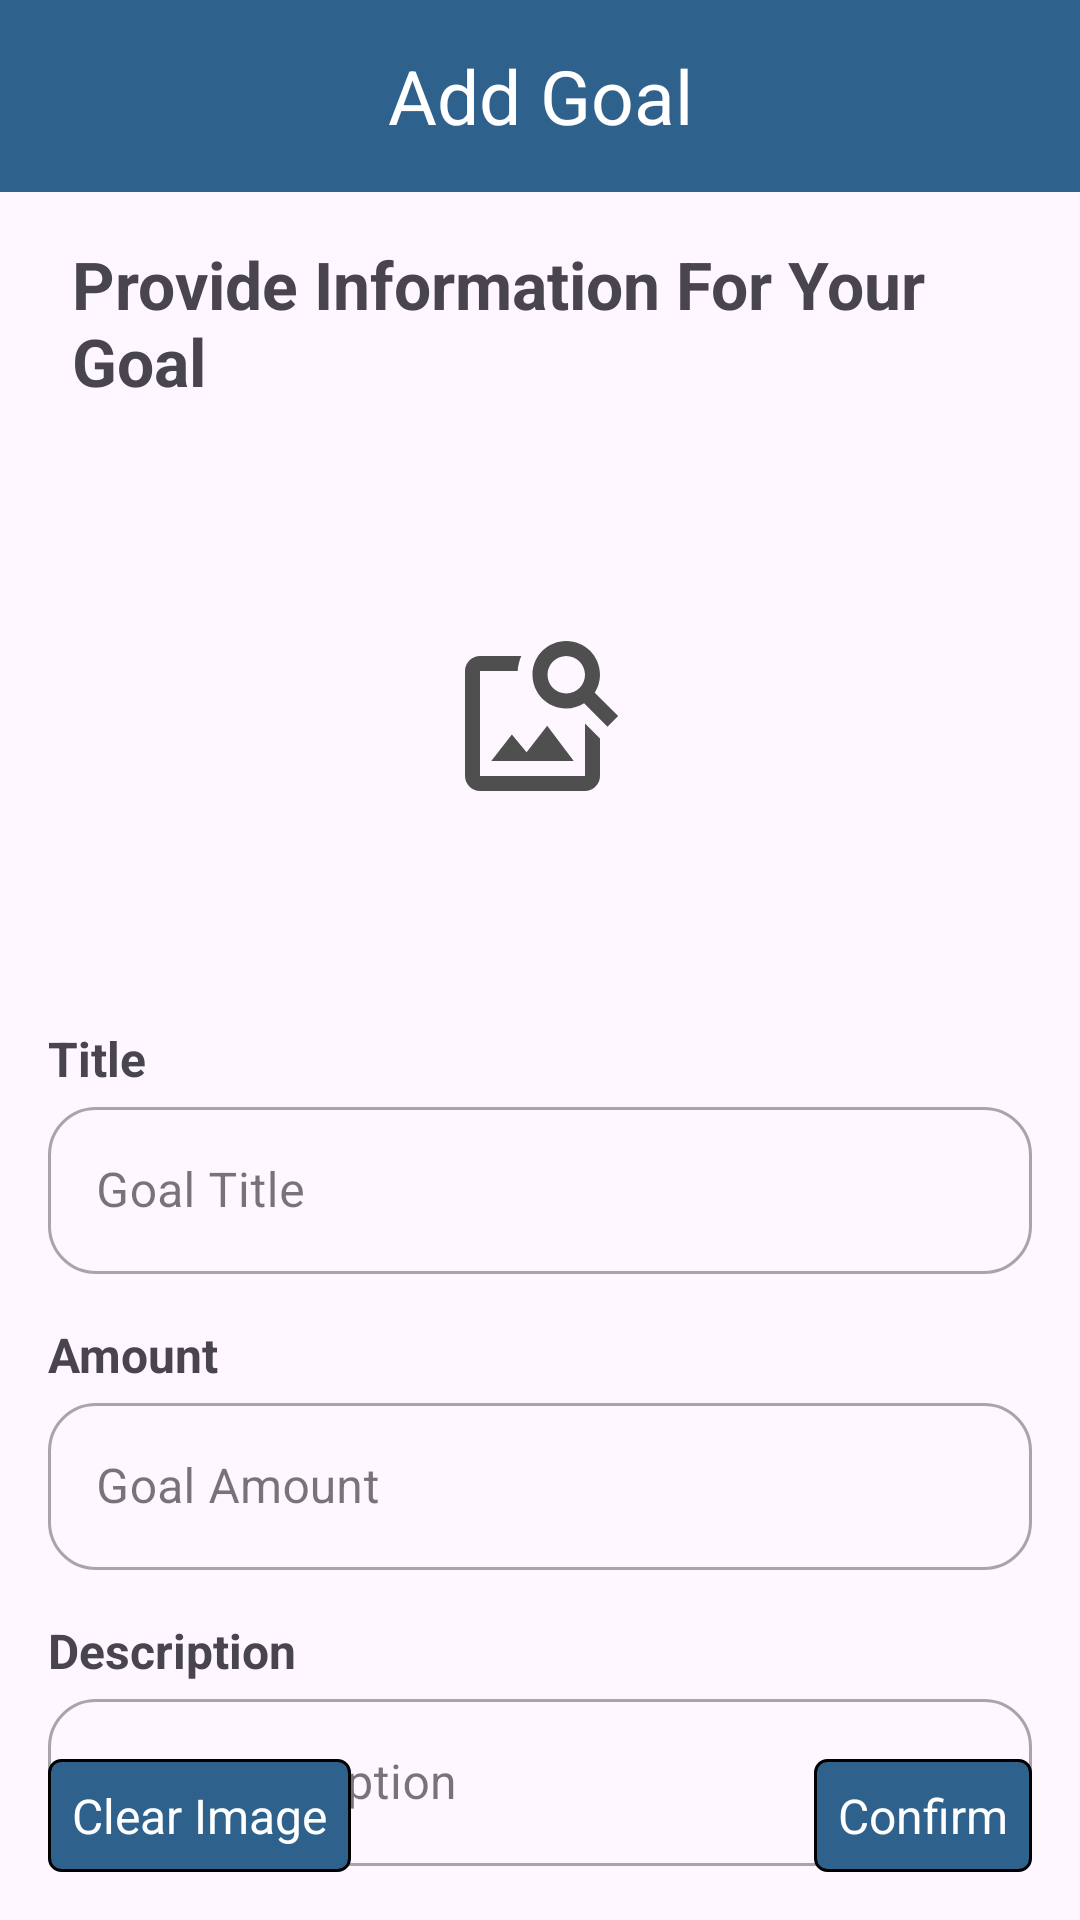

Produce the Android XML layout that renders to this screen, including the resource entries it uses.
<!-- AndroidManifest.xml: application theme Theme.TargetedMoneySaver -->
<!-- res/layout/fragment_add_goal_image.xml -->
<?xml version="1.0" encoding="utf-8"?>
<androidx.constraintlayout.widget.ConstraintLayout xmlns:android="http://schemas.android.com/apk/res/android"
    xmlns:app="http://schemas.android.com/apk/res-auto"
    xmlns:tools="http://schemas.android.com/tools"
    android:layout_width="match_parent"
    android:layout_height="match_parent"
    tools:context=".ui.addgoal.fragment.AddGoalImageFragment">

    
    <androidx.appcompat.widget.Toolbar
        android:id="@+id/top_app_bar"
        android:layout_width="match_parent"
        android:layout_height="?attr/actionBarSize"
        android:background="@color/primary"
        app:layout_constraintEnd_toEndOf="parent"
        app:layout_constraintStart_toStartOf="parent"
        app:layout_constraintTop_toTopOf="parent">

        <TextView
            android:layout_width="wrap_content"
            android:layout_height="wrap_content"
            android:layout_gravity="center"
            android:text="@string/app_bar_add_goal_title"
            android:textColor="@color/white"
            android:textSize="25sp" />
    </androidx.appcompat.widget.Toolbar>

    <ProgressBar
        android:id="@+id/add_goal_image_progress_bar"
        android:layout_width="wrap_content"
        android:layout_height="wrap_content"
        android:layout_marginEnd="32dp"
        android:layout_marginBottom="16dp"
        android:visibility="gone"
        app:layout_constraintBottom_toBottomOf="parent"
        app:layout_constraintEnd_toEndOf="parent" />

    
    <TextView
        android:id="@+id/tv_add_goal_image_header"
        android:layout_width="match_parent"
        android:layout_height="wrap_content"
        android:layout_marginStart="24dp"
        android:layout_marginTop="16dp"
        android:layout_marginEnd="24dp"
        android:text="@string/add_goal_image_header_text"
        android:textSize="22sp"
        android:textStyle="bold"
        app:layout_constraintEnd_toEndOf="parent"
        app:layout_constraintHorizontal_bias="1.0"
        app:layout_constraintStart_toStartOf="parent"
        app:layout_constraintTop_toBottomOf="@+id/top_app_bar" />

    
    <ImageView
        android:id="@+id/img_chosen"
        android:layout_width="match_parent"
        android:layout_height="175dp"
        android:layout_marginStart="16dp"
        android:layout_marginTop="16dp"
        android:layout_marginEnd="16dp"
        android:contentDescription="@string/chosen_image_description"
        android:scaleType="fitCenter"
        android:src="@drawable/placeholder_image"
        app:layout_constraintEnd_toEndOf="parent"
        app:layout_constraintStart_toStartOf="parent"
        app:layout_constraintTop_toBottomOf="@+id/tv_add_goal_image_header" />

    <androidx.appcompat.widget.AppCompatImageView
        android:id="@+id/search_image_icon"
        android:layout_width="60dp"
        android:layout_height="60dp"
        android:src="@drawable/ic_image_search"
        app:layout_constraintBottom_toBottomOf="@+id/img_chosen"
        app:layout_constraintEnd_toEndOf="@+id/img_chosen"
        app:layout_constraintStart_toStartOf="@+id/img_chosen"
        app:layout_constraintTop_toTopOf="@+id/img_chosen" />

    
    <TextView
        android:id="@+id/goal_title_label"
        android:layout_width="match_parent"
        android:layout_height="wrap_content"
        android:layout_marginStart="16dp"
        android:layout_marginTop="16dp"
        android:layout_marginEnd="16dp"
        android:textStyle="bold"
        android:textSize="16sp"
        android:text="@string/goal_title_label"
        app:layout_constraintEnd_toEndOf="parent"
        app:layout_constraintStart_toStartOf="parent"
        app:layout_constraintTop_toBottomOf="@+id/img_chosen" />

    
    <com.google.android.material.textfield.TextInputLayout
        android:id="@+id/goal_title_layout"
        style="@style/Widget.InputField"
        android:layout_width="match_parent"
        android:layout_height="wrap_content"
        android:layout_marginHorizontal="16dp"
        app:endIconMode="clear_text"
        app:layout_constraintEnd_toEndOf="parent"
        app:layout_constraintStart_toStartOf="parent"
        app:layout_constraintTop_toBottomOf="@+id/goal_title_label">

        <com.google.android.material.textfield.TextInputEditText
            android:id="@+id/et_goal_title"
            android:layout_width="match_parent"
            android:layout_height="wrap_content"
            android:hint="@string/goal_title_hint"
            android:inputType="text"
            android:textColor="@color/primary" />
    </com.google.android.material.textfield.TextInputLayout>

    
    <TextView
        android:id="@+id/goal_amount_label"
        android:layout_width="match_parent"
        android:layout_height="wrap_content"
        android:layout_marginStart="16dp"
        android:layout_marginTop="16dp"
        android:layout_marginEnd="16dp"
        android:textStyle="bold"
        android:textSize="16sp"
        android:text="@string/goal_amount_label"
        app:layout_constraintEnd_toEndOf="parent"
        app:layout_constraintStart_toStartOf="parent"
        app:layout_constraintTop_toBottomOf="@+id/goal_title_layout" />

    
    <com.google.android.material.textfield.TextInputLayout
        android:id="@+id/goal_amount_layout"
        style="@style/Widget.InputField"
        android:layout_width="match_parent"
        android:layout_height="wrap_content"
        android:layout_marginHorizontal="16dp"
        app:endIconMode="clear_text"
        app:layout_constraintEnd_toEndOf="parent"
        app:layout_constraintStart_toStartOf="parent"
        app:layout_constraintTop_toBottomOf="@+id/goal_amount_label">

        <com.google.android.material.textfield.TextInputEditText
            android:id="@+id/et_goal_amount"
            android:layout_width="match_parent"
            android:layout_height="wrap_content"
            android:hint="@string/goal_amount_hint"
            android:inputType="number"
            android:textColor="@color/primary" />
    </com.google.android.material.textfield.TextInputLayout>

    
    <TextView
        android:id="@+id/goal_description_label"
        android:layout_width="match_parent"
        android:layout_height="wrap_content"
        android:layout_marginStart="16dp"
        android:layout_marginTop="16dp"
        android:layout_marginEnd="16dp"
        android:textStyle="bold"
        android:textSize="16sp"
        android:text="@string/goal_description_label"
        app:layout_constraintEnd_toEndOf="parent"
        app:layout_constraintStart_toStartOf="parent"
        app:layout_constraintTop_toBottomOf="@+id/goal_amount_layout" />

    
    <com.google.android.material.textfield.TextInputLayout
        android:id="@+id/goal_description_layout"
        style="@style/Widget.InputField"
        android:layout_width="match_parent"
        android:layout_height="wrap_content"
        android:layout_marginHorizontal="16dp"
        app:endIconMode="clear_text"
        app:layout_constraintEnd_toEndOf="parent"
        app:layout_constraintStart_toStartOf="parent"
        app:layout_constraintTop_toBottomOf="@id/goal_description_label">

        <com.google.android.material.textfield.TextInputEditText
            android:id="@+id/et_goal_description"
            android:layout_width="match_parent"
            android:layout_height="wrap_content"
            android:hint="@string/goal_description_hint"
            android:inputType="textMultiLine"
            android:lines="3"
            android:maxLines="3"
            android:minLines="1"
            android:textColor="@color/primary" />
    </com.google.android.material.textfield.TextInputLayout>

    
    <TextView
        android:id="@+id/add_goal_btn_clear_image"
        android:layout_width="wrap_content"
        android:layout_height="wrap_content"
        android:layout_marginStart="16dp"
        android:layout_marginBottom="16dp"
        android:background="@drawable/rounded_corner_button_primary"
        android:padding="8dp"
        android:text="@string/add_goal_image_button_clear_image"
        android:textColor="@color/white"
        android:textSize="16sp"
        app:layout_constraintBottom_toBottomOf="parent"
        app:layout_constraintStart_toStartOf="parent" />

    
    <TextView
        android:id="@+id/add_goal_button_confirm"
        android:layout_width="wrap_content"
        android:layout_height="wrap_content"
        android:layout_marginEnd="16dp"
        android:layout_marginBottom="16dp"
        android:background="@drawable/rounded_corner_button_primary"
        android:padding="8dp"
        android:text="@string/add_goal_image_button_confirm"
        android:textColor="@color/white"
        android:textSize="16sp"
        app:layout_constraintBottom_toBottomOf="parent"
        app:layout_constraintEnd_toEndOf="parent" />


</androidx.constraintlayout.widget.ConstraintLayout>
<!-- resources referenced by this layout -->
<resources>
  <color name="primary">#2E628C</color>
  <color name="white">#FFFFFFFF</color>
  <!-- drawable ic_image_search (drawable) -->
  <vector xmlns:android="http://schemas.android.com/apk/res/android" android:height="24dp" android:tint="#4f4f4f" android:viewportHeight="24" android:viewportWidth="24" android:width="24dp">
        
      <path android:fillColor="@android:color/white" android:pathData="M18,13v7L4,20L4,6h5.02c0.05,-0.71 0.22,-1.38 0.48,-2L4,4c-1.1,0 -2,0.9 -2,2v14c0,1.1 0.9,2 2,2h14c1.1,0 2,-0.9 2,-2v-5l-2,-2zM16.5,18h-11l2.75,-3.53 1.96,2.36 2.75,-3.54zM19.3,8.89c0.44,-0.7 0.7,-1.51 0.7,-2.39C20,4.01 17.99,2 15.5,2S11,4.01 11,6.5s2.01,4.5 4.49,4.5c0.88,0 1.7,-0.26 2.39,-0.7L21,13.42 22.42,12 19.3,8.89zM15.5,9C14.12,9 13,7.88 13,6.5S14.12,4 15.5,4 18,5.12 18,6.5 16.88,9 15.5,9z"/>
      
  </vector>
  <!-- drawable rounded_corner_button_primary (drawable) -->
  <?xml version="1.0" encoding="utf-8"?>
  <shape xmlns:android="http://schemas.android.com/apk/res/android">
      <corners android:radius="4dp" />
      <solid android:color="@color/primary" />
      <stroke android:color="@color/black" android:width="1dp" />
  </shape>
  <string name="add_goal_image_button_clear_image">Clear Image</string>
  <string name="add_goal_image_button_confirm">Confirm</string>
  <string name="add_goal_image_header_text">Provide Information For Your Goal</string>
  <string name="app_bar_add_goal_title">Add Goal</string>
  <string name="chosen_image_description">Image Chosen</string>
  <string name="goal_amount_hint">Goal Amount</string>
  <string name="goal_amount_label">Amount</string>
  <string name="goal_description_hint">Goal Description</string>
  <string name="goal_description_label">Description</string>
  <string name="goal_title_hint">Goal Title</string>
  <string name="goal_title_label">Title</string>
  <style name="Widget.InputField" parent="Widget.MaterialComponents.TextInputLayout.OutlinedBox">
          <item name="boxCornerRadiusTopStart">16dp</item>
          <item name="boxCornerRadiusTopEnd">16dp</item>
          <item name="boxCornerRadiusBottomStart">16dp</item>
          <item name="boxCornerRadiusBottomEnd">16dp</item>
      </style>
  <style name="Theme.TargetedMoneySaver" parent="Base.Theme.TargetedMoneySaver" />
  <color name="black">#FF000000</color>
  <style name="Base.Theme.TargetedMoneySaver" parent="Theme.Material3.DayNight.NoActionBar">
          
          
  
          <item name="fontFamily">@font/poppins</item>
  
          <item name="colorPrimary">@color/primary</item>
          <item name="colorOnPrimary">@color/onPrimary</item>
          <item name="colorSecondary">@color/secondary</item>
          <item name="colorOnSecondary">@color/onSecondary</item>
  
      </style>
  <color name="onPrimary">#FAFAFA</color>
  <color name="secondary">#006A6A</color>
  <color name="onSecondary">#FAFAFA</color>
</resources>
